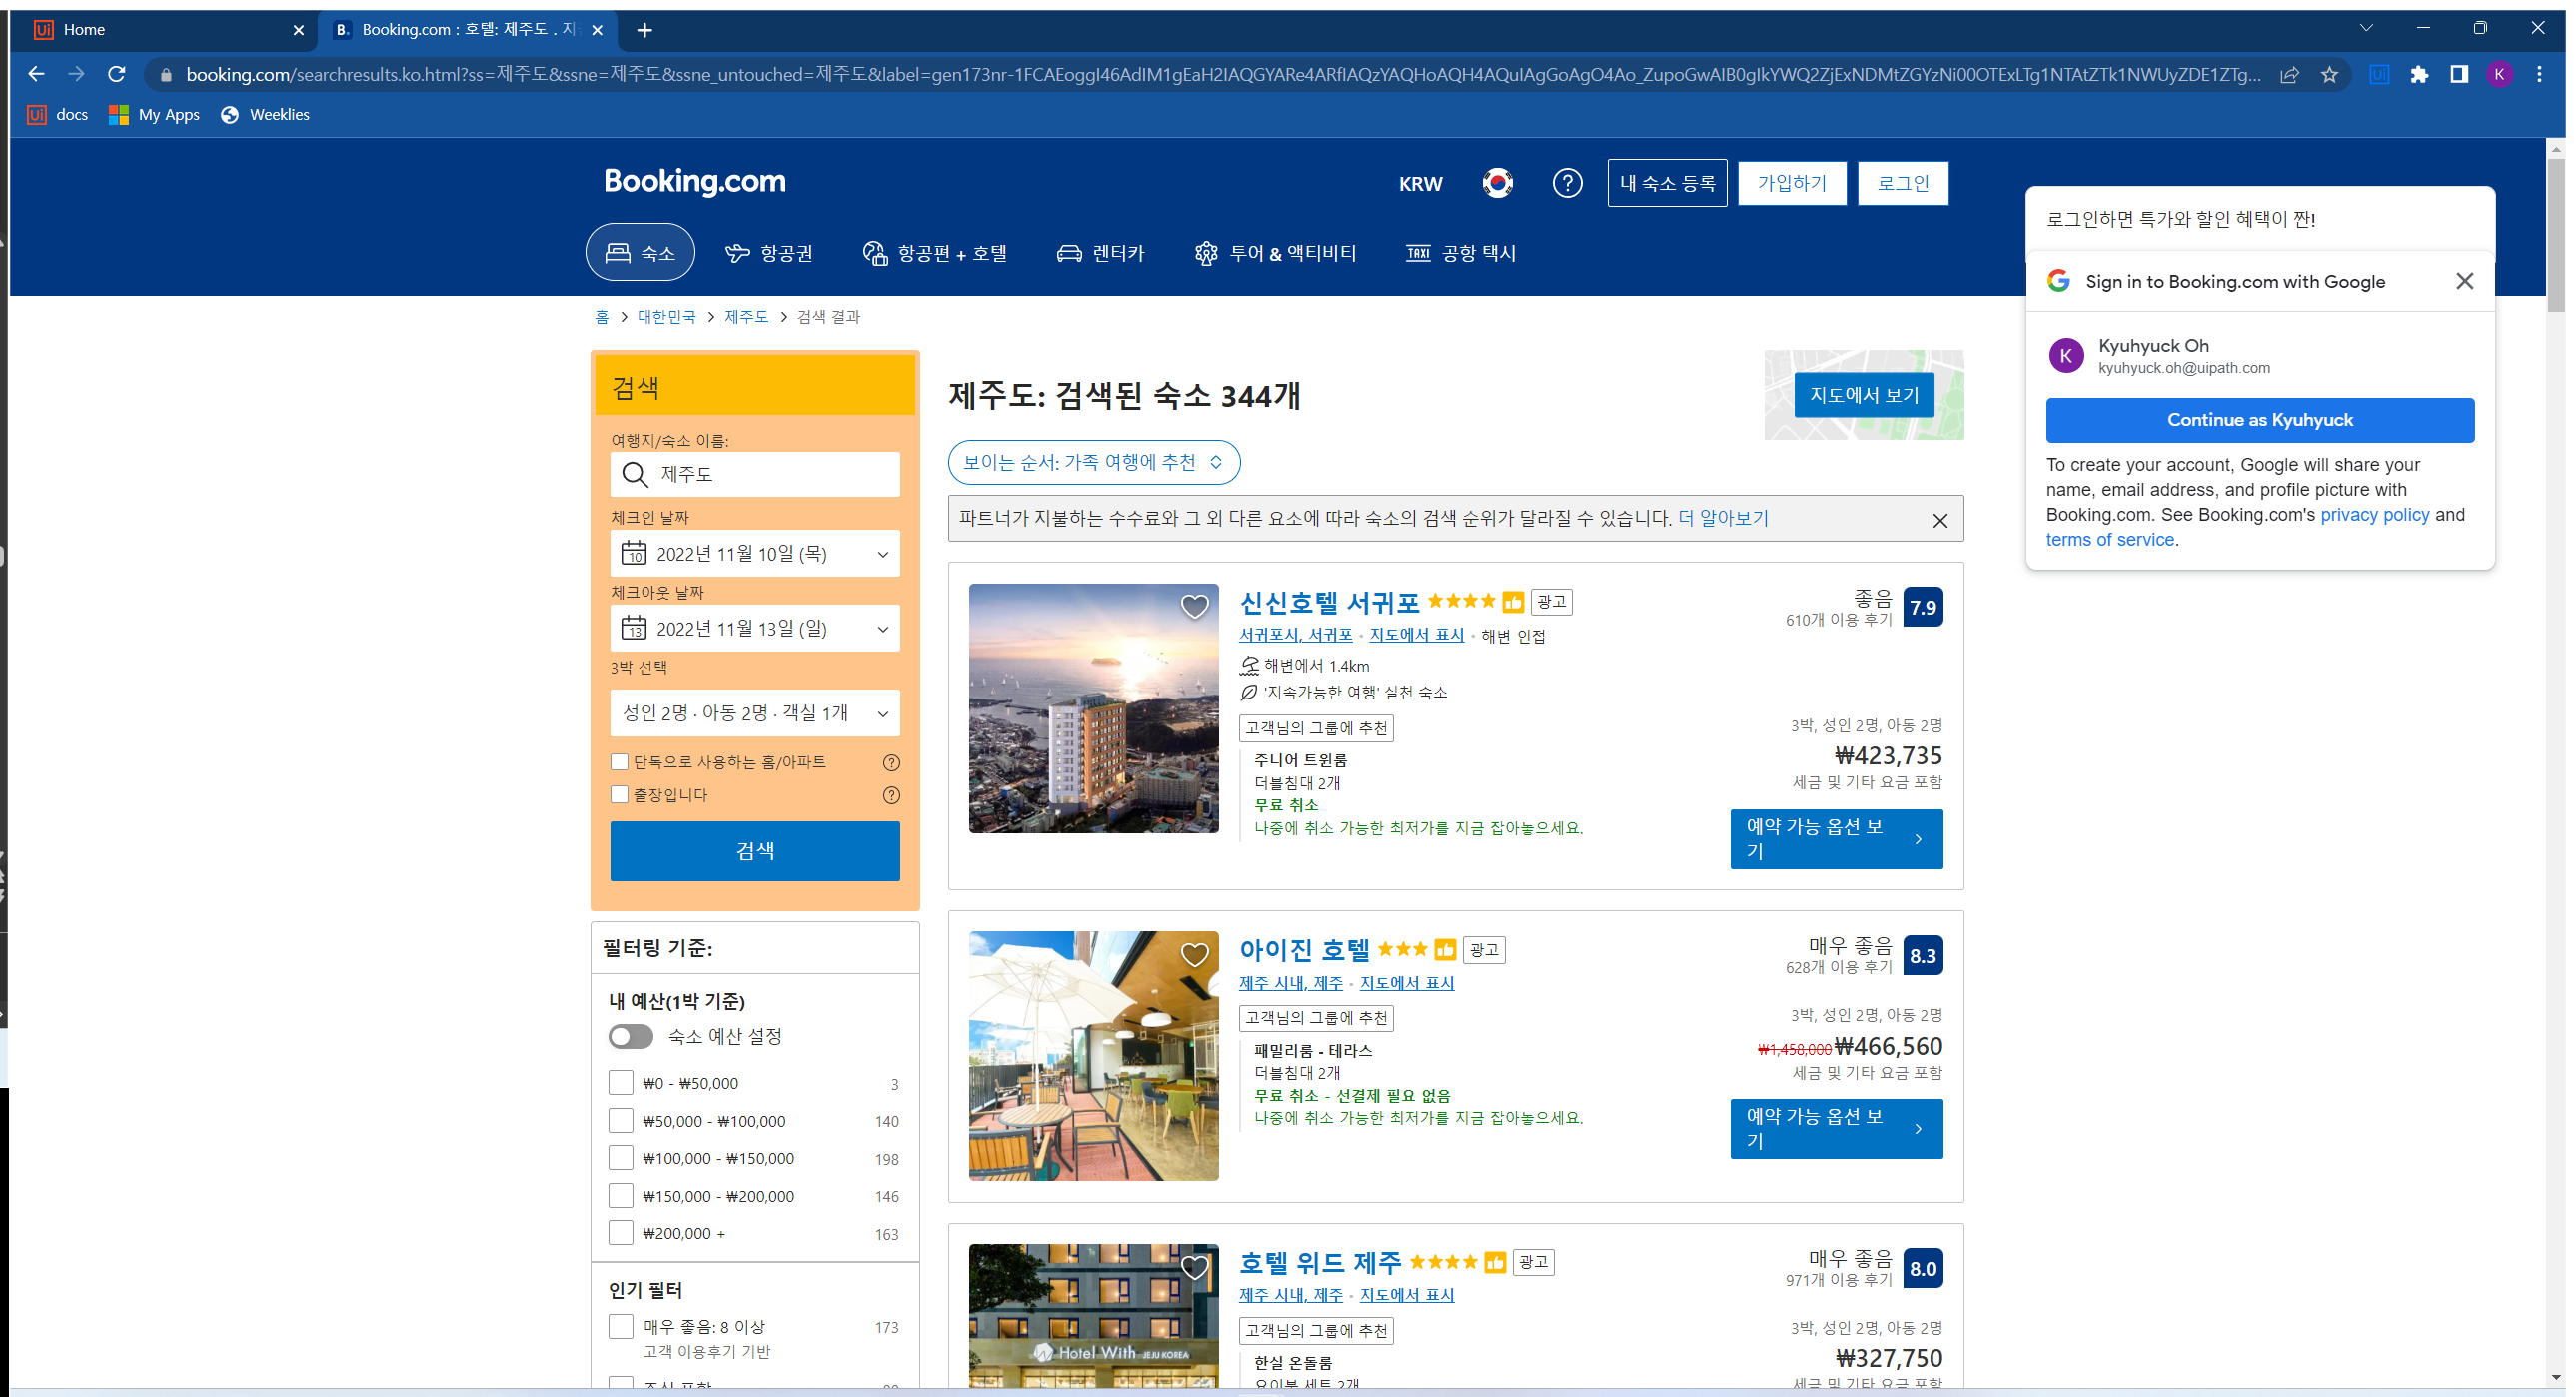
Workflow: TableExtractDemo

Step 1: Use Browser Chrome: Booking.com : 호텔: 제주도 . 지금 바로 예약하세요! in window 'Booking.com : 호텔: 제주도 . 지금 바로 예약하세요!' (chrome.exe)

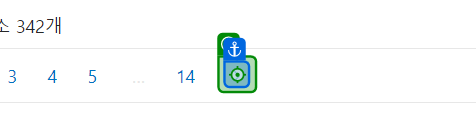
Step 2: get-text

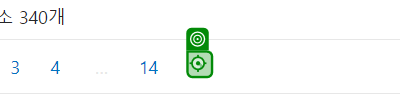
Step 3: get-text